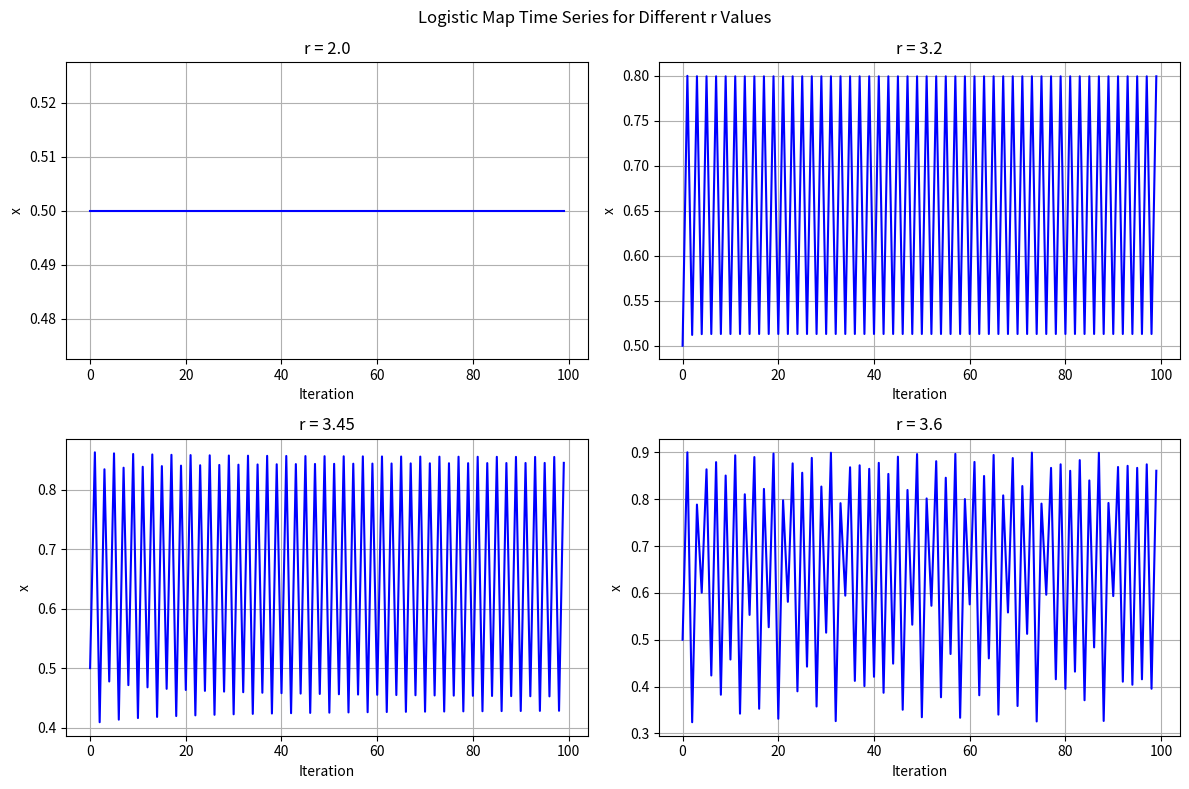
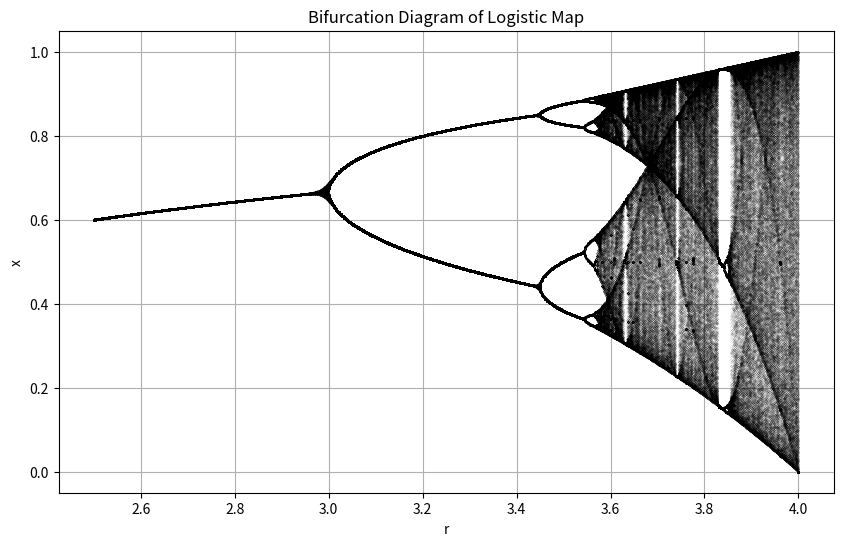

Write the Python code that produced these figures, in order.
"""
Logistic映射与混沌系统研究
"""

import numpy as np
import matplotlib.pyplot as plt

def iterate_logistic(r, x0, n):
    """
    迭代Logistic映射
    
    参数:
        r: 增长率参数
        x0: 初始值
        n: 迭代次数
        
    返回:
        x: 迭代序列数组
    """
    x = np.zeros(n)  # 初始化数组
    x[0] = x0  # 设置初始值
    for i in range(1, n):
        x[i] = r * x[i-1] * (1 - x[i-1])  # Logistic映射迭代公式
    return x

def plot_time_series(r_values, x0, n):
    """
    绘制时间序列图
    
    参数:
        r: 增长率参数
        x0: 初始值
        n: 迭代次数
        
    返回:
        fig: matplotlib图像对象
    """
    x = iterate_logistic(r, x0, n)  # 获取迭代序列
    fig, ax = plt.subplots(figsize=(8, 6))
    ax.plot(range(n), x, 'b-')  # 绘制时间序列，去除图例
    ax.set_xlabel('Iteration')
    ax.set_ylabel('x')
    ax.set_title(f'Logistic Map Time Series (r = {r})')
    ax.grid(True)
    return fig

def plot_bifurcation(r_min, r_max, n_r, n_iterations, n_discard):
    """
    绘制分岔图
    
    参数:
        r_min: r的最小值
        r_max: r的最大值
        n_r: r的取值个数
        n_iterations: 每个r值的迭代次数
        n_discard: 每个r值丢弃的初始迭代点数
        
    返回:
        fig: matplotlib图像对象
    """
    r = np.linspace(r_min, r_max, n_r)  # 生成r的取值范围
    x_values = []  # 存储x的值
    for ri in r:
        x = 0.5  # 初始值
        for i in range(n_iterations):
            x = ri * x * (1 - x)  # Logistic映射迭代
            if i >= n_discard:  # 丢弃前n_discard次迭代
                x_values.append((ri, x))
    
    fig, ax = plt.subplots(figsize=(10, 6))
    r_plot, x_plot = zip(*x_values)  # 解压r和x的值
    ax.plot(r_plot, x_plot, 'k.', markersize=0.1)  # 绘制分岔图
    ax.set_xlabel('r')
    ax.set_ylabel('x')
    ax.set_title('Bifurcation Diagram of Logistic Map')
    ax.grid(True)
    return fig

def main():
    """主函数"""
    # 时间序列分析
    r_values = [2.0, 3.2, 3.45, 3.6]
    x0 = 0.5
    n = 100
    
    # 创建一幅包含四个子图的图像
    fig, axs = plt.subplots(2, 2, figsize=(12, 8))
    fig.suptitle('Logistic Map Time Series for Different r Values')  # 设置总标题
    
    for i, r in enumerate(r_values):
        x = iterate_logistic(r, x0, n)  # 获取迭代序列
        row = i // 2  # 子图的行索引
        col = i % 2   # 子图的列索引
        axs[row, col].plot(range(n), x, 'b-')  # 绘制时间序列，去除图例
        axs[row, col].set_xlabel('Iteration')
        axs[row, col].set_ylabel('x')
        axs[row, col].set_title(f'r = {r}')
        axs[row, col].grid(True)
    
    plt.tight_layout()  # 调整子图布局
    fig.savefig("logistic_time_series.png", dpi=300)
    plt.close(fig)
    
    # 分岔图分析
    fig = plot_bifurcation(2.5, 4.0, 1000, 1000, 100)
    fig.savefig("bifurcation.png", dpi=300)
    plt.close(fig)

if __name__ == "__main__":
    main()
